Labelled photos from "cnn_board", an image-classification folder in DustinCarrion/TicTacToeAgent. The possible labels are: board, no board 1, no board 2, no board 3.

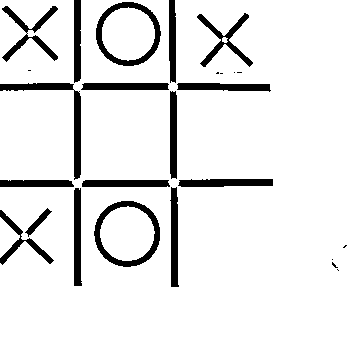
Label: board

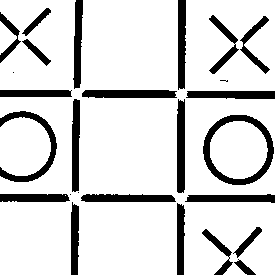
Label: no board 2

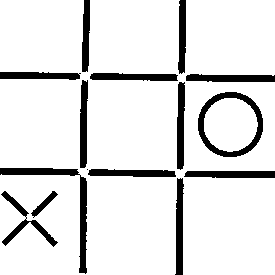
Label: board

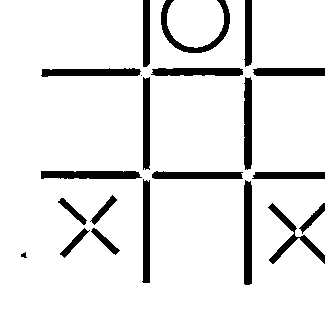
Label: no board 2

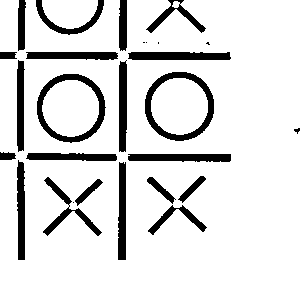
Label: no board 1

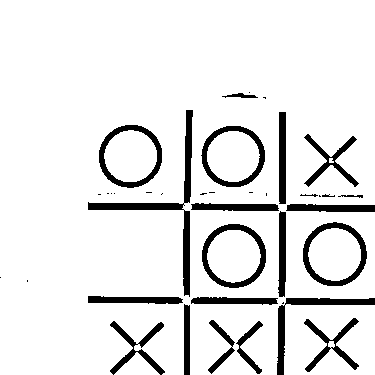
Label: no board 3
